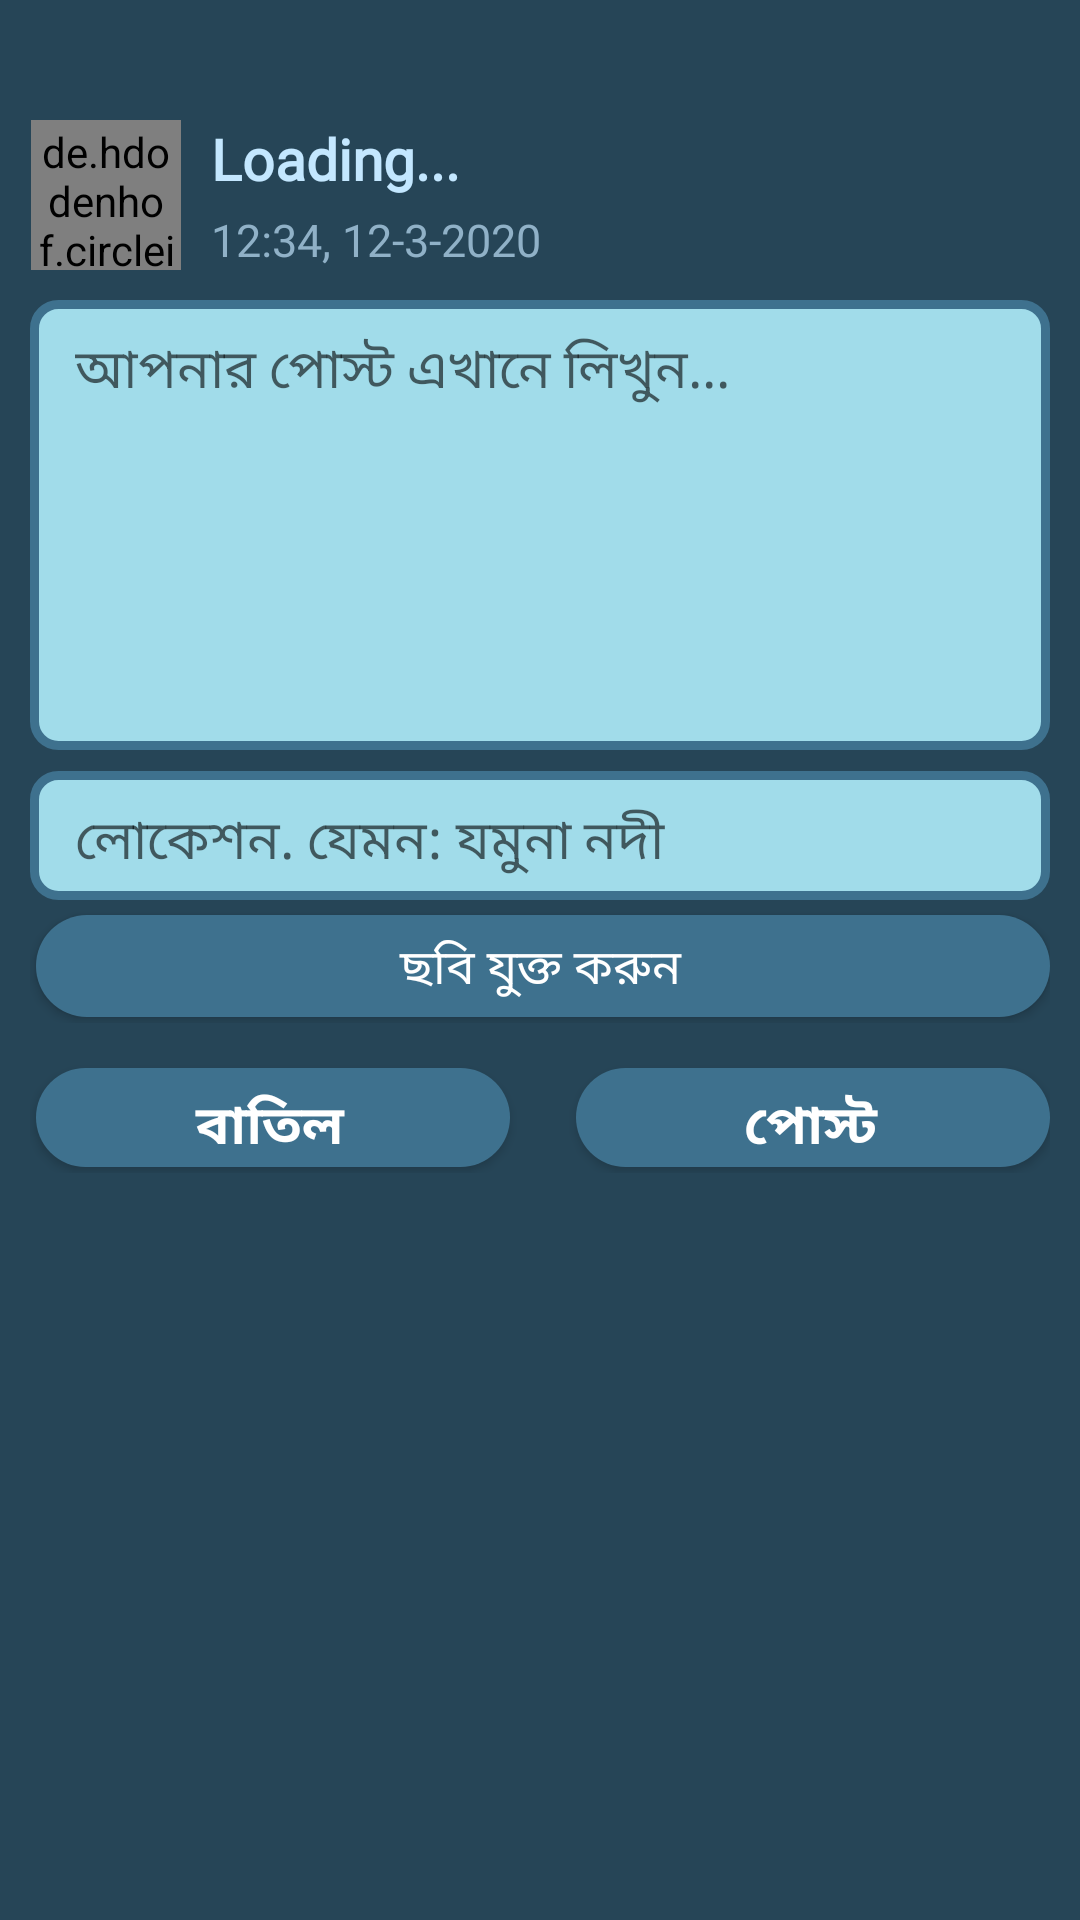

The Android layout XML behind this screen, and the referenced resources:
<!-- AndroidManifest.xml: application theme Theme.AppCompat.DayNight.NoActionBar -->
<!-- res/layout/add_user_post.xml -->
<?xml version="1.0" encoding="utf-8"?>
<LinearLayout xmlns:android="http://schemas.android.com/apk/res/android"
    android:layout_width="match_parent"
    xmlns:app="http://schemas.android.com/apk/res-auto"
    android:background="@color/colorPrimary"
    android:orientation="vertical"
    android:gravity="center"
    android:layout_height="match_parent">
    <ScrollView
        android:layout_width="match_parent"
        android:layout_gravity="center"
        android:layout_height="match_parent">
        <LinearLayout
            android:gravity="center"
            android:layout_width="match_parent"
            android:layout_height="match_parent"
            android:orientation="vertical">

            <LinearLayout
                android:layout_marginTop="40dp"
                android:layout_marginLeft="7dp"
                android:layout_width="match_parent"
                android:layout_height="wrap_content"
                android:orientation="horizontal">


                <de.hdodenhof.circleimageview.CircleImageView
                    android:id="@+id/userImg"
                    android:layout_width="50dp"
                    android:layout_height="50dp"
                    android:layout_gravity="center"
                    android:padding="1dp"
                    android:scaleType="centerCrop"
                    app:civ_border_color="@color/colorPrimaryDark"
                    app:civ_border_width="2dp" />


                <LinearLayout
                    android:layout_width="match_parent"
                    android:layout_marginLeft="10dp"
                    android:layout_height="wrap_content"
                    android:orientation="vertical">

                    <TextView
                        android:id="@+id/userNameTV"
                        android:layout_width="wrap_content"
                        android:layout_height="wrap_content"
                        android:fontFamily="@font/nunitosans_regular"
                        android:text="Loading..."
                        android:textColor="#C3E7FF"
                        android:textSize="19sp"
                        android:textStyle="bold" />

                    <TextView
                        android:id="@+id/dateTimeTV"
                        android:layout_width="wrap_content"
                        android:layout_height="wrap_content"
                        android:layout_marginTop="4dp"
                        android:fontFamily="@font/nunitosans_semibold"
                        android:text="12:34, 12-3-2020"
                        android:textColor="#90B1C7"
                        android:textSize="15sp"
                        android:textStyle="normal" />

                </LinearLayout>

            </LinearLayout>
            <LinearLayout
                android:layout_marginTop="10dp"
                android:layout_marginLeft="10dp"
                android:layout_marginRight="10dp"
                android:layout_marginBottom="0dp"
                android:layout_width="match_parent"
                android:layout_height="wrap_content"
                android:orientation="vertical">

                <EditText
                    android:id="@+id/postTextET"
                    android:layout_width="match_parent"
                    android:layout_height="150dp"
                    android:background="@drawable/user_post"
                    android:fontFamily="@font/semibold"
                    android:gravity="top"
                    android:hint="আপনার পোস্ট এখানে লিখুন..."
                    android:paddingTop="10dp"
                    android:textColor="#25404E" />

                <EditText
                    android:id="@+id/locationTextET"
                    android:layout_marginTop="7dp"
                    android:layout_width="match_parent"
                    android:layout_height="wrap_content"
                    android:background="@drawable/user_post"
                    android:fontFamily="@font/semibold"
                    android:gravity="top"
                    android:hint="লোকেশন. যেমন: যমুনা নদী"
                    android:paddingTop="10dp"
                    android:textColor="#25404E" />


            </LinearLayout>
            <LinearLayout
                android:layout_marginLeft="10dp"
                android:layout_marginRight="10dp"
                android:layout_marginTop="0dp"
                android:layout_marginBottom="0dp"
                android:layout_width="match_parent"
                android:layout_height="wrap_content"
                android:orientation="vertical">

                <ImageView
                    android:id="@+id/addImg"
                    android:layout_width="match_parent"
                    android:layout_height="wrap_content"
                    android:layout_gravity="center"
                   />
                <LinearLayout
                    android:layout_width="match_parent"
                    android:layout_margin="0dp"
                    android:layout_height="wrap_content"
                    android:orientation="vertical">

                    <Button
                        android:id="@+id/addPhotoBtn"
                        android:layout_width="match_parent"
                        android:layout_height="36dp"
                        android:layout_marginTop="5dp"
                        android:background="@drawable/button_background"
                        android:fontFamily="@font/semibold"
                        android:text="ছবি যুক্ত করুন"
                        android:textColor="#ffffff"
                        android:textSize="16sp" />

                </LinearLayout>

            </LinearLayout>
            <LinearLayout
                android:layout_margin="10dp"
                android:layout_width="match_parent"
                android:layout_height="wrap_content"
                android:orientation="horizontal">

                <Button
                    android:id="@+id/cancelBtn"
                    android:layout_width="wrap_content"
                    android:layout_height="35sp"
                    android:layout_marginTop="5dp"
                    android:layout_marginRight="20dp"
                    android:layout_weight="0.5"
                    android:background="@drawable/button_background"
                    android:fontFamily="@font/semibold"
                    android:text="বাতিল"
                    android:textColor="#ffffff"
                    android:textSize="18sp"
                    android:textStyle="bold" />

                <Button
                    android:id="@+id/postBtn"
                    android:layout_width="wrap_content"
                    android:layout_height="35sp"
                    android:layout_marginTop="5dp"
                    android:layout_weight="0.5"
                    android:background="@drawable/button_background"
                    android:fontFamily="@font/semibold"
                    android:text="পোস্ট"
                    android:textColor="#ffffff"
                    android:textSize="18sp"
                    android:textStyle="bold" />
            </LinearLayout>

        </LinearLayout>
    </ScrollView>

</LinearLayout>
<!-- resources referenced by this layout -->
<resources>
  <color name="colorPrimary">#264557</color>
  <color name="colorPrimaryDark">#264557</color>
  <!-- drawable button_background (drawable) -->
  <?xml version="1.0" encoding="utf-8" ?>
  <ripple xmlns:android="http://schemas.android.com/apk/res/android" android:color="@color/sky">
  	<item>
  		<layer-list>
  			<item android:left="2.0dip" android:bottom="2.0dip">
  				<shape>
  					<gradient android:startColor="@color/dark_blue" android:endColor="@color/dark_blue" android:angle="0.0" />
  					<corners android:radius="23.0dip" />
  					<padding android:left="6.0dip" android:top="6.0dip" android:right="6.0dip" android:bottom="6.0dip" />
  				</shape>
  			</item>
  		</layer-list>
  	</item>
  </ripple>
  <!-- drawable user_post (drawable) -->
  <?xml version="1.0" encoding="utf-8" ?>
  <selector xmlns:android="http://schemas.android.com/apk/res/android">
      <item>
          <shape android:shape="rectangle">
              <solid android:color="@color/sky" />
              <corners android:radius="8dip" />
              <stroke android:width="3.0dip" android:color="@color/dark_blue" />
              <padding android:left="15.0dip" android:top="6.0dip" android:right="15.0dip" android:bottom="6.0dip" />
          </shape>
      </item>
  </selector>
  <color name="sky">#A1DCEA</color>
  <color name="dark_blue">#3E718E</color>
</resources>
